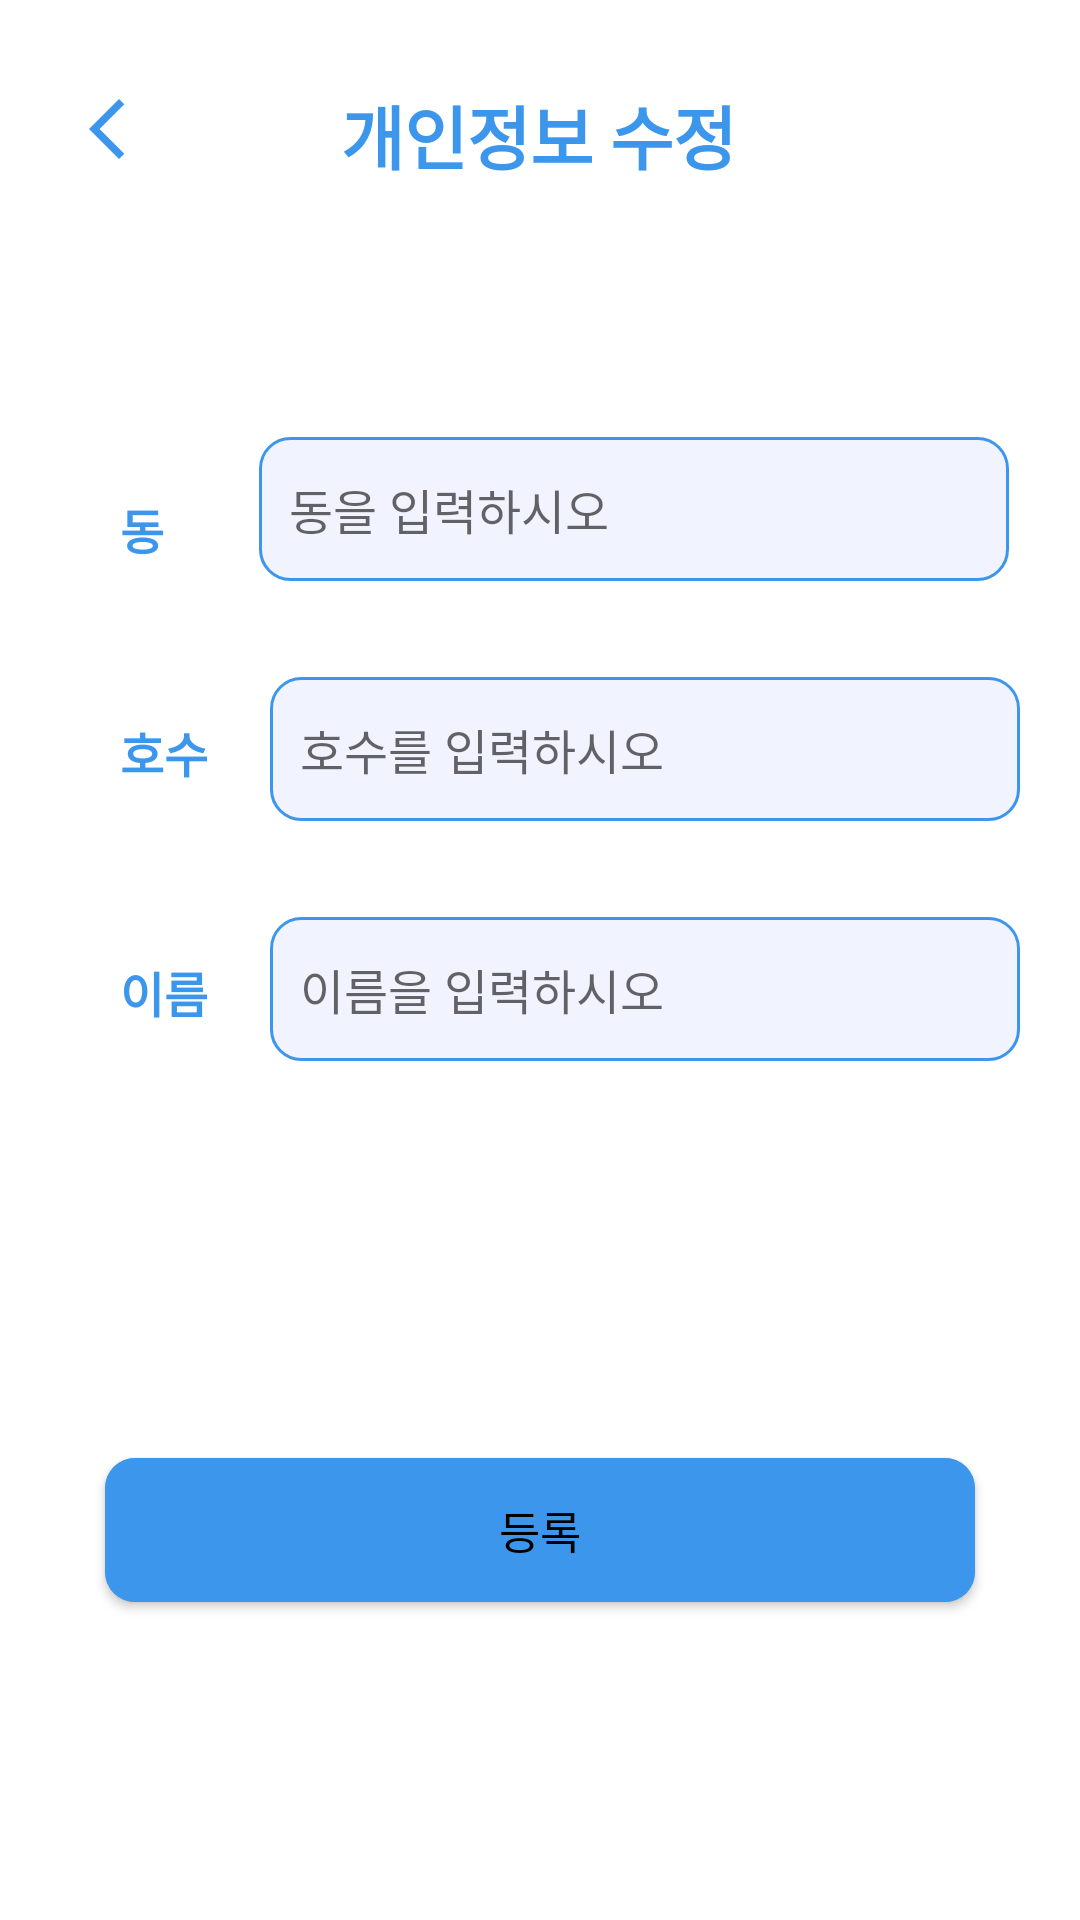

Write the Android layout XML for this screen, with the resource values it uses.
<!-- AndroidManifest.xml: application theme Theme.Sconpass -->
<!-- res/layout/activity_modifyuser.xml -->
<?xml version="1.0" encoding="utf-8"?>
<androidx.constraintlayout.widget.ConstraintLayout xmlns:android="http://schemas.android.com/apk/res/android"
    xmlns:app="http://schemas.android.com/apk/res-auto"
    xmlns:tools="http://schemas.android.com/tools"
    android:layout_width="match_parent"
    android:layout_height="match_parent"
    android:background="@color/white"
    tools:context=".ModifyuserActivity">


    <TextView
        android:id="@+id/textView"
        android:layout_width="wrap_content"
        android:layout_height="wrap_content"
        android:layout_marginTop="28dp"
        android:fontFamily="@font/roboto_medium"
        android:text="개인정보 수정"
        android:textColor="@color/main_deep"
        android:textSize="23sp"
        android:textStyle="bold"
        app:layout_constraintEnd_toEndOf="parent"
        app:layout_constraintHorizontal_bias="0.498"
        app:layout_constraintStart_toStartOf="parent"
        app:layout_constraintTop_toTopOf="parent" />

    <EditText
        android:id="@+id/editTextTextPersonName"
        android:layout_width="250dp"
        android:layout_height="wrap_content"
        android:layout_marginTop="84dp"
        android:background="@drawable/plaintext_border"
        android:ems="10"
        android:hint="동을 입력하시오"
        android:inputType="number"
        android:minHeight="48dp"
        android:paddingStart="10sp"
        android:textSize="16sp"
        app:layout_constraintEnd_toEndOf="parent"
        app:layout_constraintHorizontal_bias="0.575"
        app:layout_constraintStart_toEndOf="@+id/textView2"
        app:layout_constraintTop_toBottomOf="@+id/textView"
        />

    <EditText
        android:id="@+id/editTextTextPersonName2"
        android:layout_width="250dp"
        android:layout_height="wrap_content"
        android:layout_marginTop="32dp"
        android:background="@drawable/plaintext_border"
        android:ems="10"
        android:hint="호수를 입력하시오"
        android:inputType="number"
        android:minHeight="48dp"
        android:paddingStart="10sp"
        android:textSize="16sp"
        app:layout_constraintEnd_toEndOf="parent"
        app:layout_constraintHorizontal_bias="0.505"
        app:layout_constraintStart_toEndOf="@+id/textView3"
        app:layout_constraintTop_toBottomOf="@+id/editTextTextPersonName" />

    <TextView
        android:id="@+id/textView3"
        android:layout_width="wrap_content"
        android:layout_height="wrap_content"
        android:layout_marginStart="40dp"
        android:text="호수"
        android:textColor="@color/main_deep"
        android:textSize="16sp"
        android:textStyle="bold"
        app:layout_constraintBottom_toBottomOf="@+id/editTextTextPersonName2"
        app:layout_constraintStart_toStartOf="parent"
        app:layout_constraintTop_toTopOf="@+id/editTextTextPersonName2"
        app:layout_constraintVertical_bias="0.538" />

    <TextView
        android:id="@+id/textView2"
        android:layout_width="wrap_content"
        android:layout_height="wrap_content"
        android:layout_marginStart="40dp"
        android:text="동"
        android:textColor="@color/main_deep"
        android:textSize="16sp"
        android:textStyle="bold"
        app:layout_constraintBottom_toBottomOf="@+id/editTextTextPersonName"
        app:layout_constraintStart_toStartOf="parent"
        app:layout_constraintTop_toTopOf="@+id/editTextTextPersonName"
        app:layout_constraintVertical_bias="0.769" />

    <EditText
        android:id="@+id/editTextTextPersonName3"
        android:layout_width="250dp"
        android:layout_height="wrap_content"
        android:layout_marginTop="32dp"
        android:background="@drawable/plaintext_border"
        android:ems="10"
        android:hint="이름을 입력하시오"
        android:inputType="textPersonName"
        android:minHeight="48dp"
        android:paddingStart="10sp"
        android:textSize="16sp"
        app:layout_constraintBottom_toTopOf="@+id/cardView"
        app:layout_constraintEnd_toEndOf="parent"
        app:layout_constraintHorizontal_bias="0.505"
        app:layout_constraintStart_toEndOf="@+id/textView4"
        app:layout_constraintTop_toBottomOf="@+id/editTextTextPersonName2"
        app:layout_constraintVertical_bias="0.0" />

    <TextView
        android:id="@+id/textView4"
        android:layout_width="wrap_content"
        android:layout_height="wrap_content"
        android:layout_marginStart="40dp"
        android:text="이름"
        android:textColor="@color/main_deep"
        android:textSize="16sp"
        android:textStyle="bold"
        app:layout_constraintBottom_toBottomOf="@+id/editTextTextPersonName3"
        app:layout_constraintStart_toStartOf="parent"
        app:layout_constraintTop_toTopOf="@+id/editTextTextPersonName3"
        app:layout_constraintVertical_bias="0.538" />

    <androidx.cardview.widget.CardView
        android:id="@+id/cardView"
        android:layout_width="match_parent"
        android:layout_height="60dp"
        android:layout_marginBottom="100dp"
        android:layout_marginStart="30dp"
        android:layout_marginEnd="30dp"
        android:backgroundTint="@color/main_deep"
        app:cardCornerRadius="10dp"
        app:cardUseCompatPadding="true"
        app:layout_constraintBottom_toBottomOf="parent"
        app:layout_constraintEnd_toEndOf="parent"
        app:layout_constraintHorizontal_bias="0.5"
        app:layout_constraintStart_toStartOf="parent">

        <ImageView
            android:layout_width="match_parent"
            android:layout_height="match_parent"
            android:src="@color/main_deep" />

        <TextView
            android:layout_width="wrap_content"
            android:layout_height="wrap_content"
            android:layout_gravity="center"
            android:text="등록"
            android:textColor="@color/black"
            android:textSize="15sp" />
    </androidx.cardview.widget.CardView>

    <ImageButton
        android:id="@+id/imageButton3"
        android:layout_width="63dp"
        android:layout_height="54dp"
        android:layout_marginStart="4dp"
        android:layout_marginTop="16dp"
        android:backgroundTint="@color/white"
        app:layout_constraintStart_toStartOf="parent"
        app:layout_constraintTop_toTopOf="parent"
        app:srcCompat="@drawable/ic_baseline_arrow_back_ios_new_24" />
</androidx.constraintlayout.widget.ConstraintLayout>
<!-- resources referenced by this layout -->
<resources>
  <color name="black">#FF000000</color>
  <color name="main_deep">#3C97Ec</color>
  <color name="white">#FFFFFFFF</color>
  <!-- drawable ic_baseline_arrow_back_ios_new_24 (drawable) -->
  <vector android:height="24dp" android:tint="#3C97EC"
      android:viewportHeight="24" android:viewportWidth="24"
      android:width="24dp" xmlns:android="http://schemas.android.com/apk/res/android">
      <path android:fillColor="@android:color/white" android:pathData="M17.77,3.77l-1.77,-1.77l-10,10l10,10l1.77,-1.77l-8.23,-8.23z"/>
  </vector>
  <!-- drawable plaintext_border (drawable) -->
  <?xml version="1.0" encoding="utf-8"?>
  <shape xmlns:android="http://schemas.android.com/apk/res/android" android:shape="rectangle">
      <stroke android:width="1dp" android:color="@color/main_deep"/>
      <solid android:color="@color/main_light"/>
      <corners android:radius="10dp"/>
  </shape>
  <style name="Theme.Sconpass" parent="Theme.MaterialComponents.DayNight.DarkActionBar">
          
          <item name="colorPrimary">@color/purple_500</item>
          <item name="colorPrimaryVariant">@color/purple_700</item>
          <item name="colorOnPrimary">@color/white</item>
          
          <item name="colorSecondary">@color/teal_200</item>
          <item name="colorSecondaryVariant">@color/teal_700</item>
          <item name="colorOnSecondary">@color/black</item>
          
          <item name="android:statusBarColor" tools:targetApi="l">?attr/colorPrimaryVariant</item>
          
      </style>
  <color name="main_light">#F1F4FF</color>
  <color name="purple_500">#FF6200EE</color>
  <color name="purple_700">#FF3700B3</color>
  <color name="teal_200">#FF03DAC5</color>
  <color name="teal_700">#FF018786</color>
</resources>
